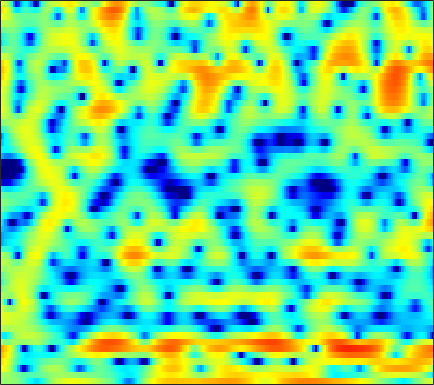

Source data for this figure (header and first rows):
0.5074, 0.63307, 0.72978, 0.7532, 0.71917, 0.61381, 0.39968, 0.17908, -0.21472, -0.72289, -1.37, -1.9348, -2.7913, -3.727, -4.424, -5.2233, -5.6134, -5.4821, -4.7766, -3.6989, -2.5291, -1.675, -0.59402, 0.3366
1.411, 1.35, 1.195, 0.9625, 0.7416, 0.4024, 0.02224, -0.273, -0.6624, -1.024, -1.333, -1.518, -1.694, -1.78, -1.785, -1.704, -1.541, -1.369, -1.092, -0.7748, -0.4373, -0.1862, 0.1336, 0.423
4.837, 4.284, 3.394, 2.31, 1.346, -0.1832, -2.081, -3.814, -6.729, -10.63, -15.12, -15.21, -11.2, -7.829, -5.981, -4.073, -2.626, -1.751, -0.8003, -0.04133, 0.5521, 0.9051, 1.262, 1.486
5.726, 5.065, 4.083, 2.982, 2.085, 0.8047, -0.5385, -1.549, -2.796, -3.832, -4.516, -4.737, -4.698, -4.38, -4.029, -3.493, -2.934, -2.546, -2.053, -1.62, -1.239, -0.993, -0.7235, -0.5101
7.086, 6.342, 5.249, 4.042, 3.07, 1.693, 0.2506, -0.8444, -2.252, -3.525, -4.52, -5.002, -5.274, -5.189, -4.975, -4.608, -4.296, -4.129, -4.03, -4.074, -4.162, -4.276, -4.367, -4.309
8.053, 7.204, 6.019, 4.756, 3.735, 2.201, 0.3657, -1.311, -4.169, -8.313, -14.75, -17.56, -11.49, -7.44, -5.59, -4.011, -3.17, -2.939, -3.172, -4.06, -5.665, -7.59, -11.82, -21.99
2.085, 0.8243, -0.005616, 0.104, 0.4521, 0.8738, 1.082, 1.087, 0.9566, 0.7649, 0.6442, 0.6353, 0.7393, 0.9522, 1.111, 1.25, 1.254, 1.148, 0.8272, 0.3204, -0.3464, -0.9094, -1.64, -2.217
-3.298, -4.918, -4.919, -3.222, -1.88, -0.4302, 0.6144, 1.184, 1.729, 2.07, 2.267, 2.342, 2.374, 2.337, 2.266, 2.111, 1.865, 1.633, 1.27, 0.8314, 0.3271, -0.06968, -0.6356, -1.232
1.971, 1.681, 1.457, 1.407, 1.451, 1.571, 1.721, 1.816, 1.902, 1.923, 1.871, 1.788, 1.605, 1.352, 1.111, 0.7327, 0.2854, -0.09351, -0.636, -1.212, -1.808, -2.259, -2.856, -3.447
3.295, 3.154, 2.976, 2.825, 2.73, 2.625, 2.526, 2.439, 2.302, 2.122, 1.88, 1.651, 1.267, 0.7783, 0.3371, -0.3394, -1.115, -1.772, -2.712, -3.704, -4.7, -5.39, -6.171, -6.738
3.76, 3.535, 3.242, 2.998, 2.859, 2.741, 2.682, 2.654, 2.606, 2.513, 2.325, 2.1, 1.669, 1.075, 0.5039, -0.4385, -1.599, -2.648, -4.326, -6.383, -8.939, -11.24, -14.5, -15.77
3.373, 2.529, 1.373, 0.4593, 0.1533, 0.3722, 1.071, 1.701, 2.454, 2.977, 3.224, 3.22, 2.978, 2.473, 1.914, 0.9355, -0.2808, -1.352, -2.981, -4.833, -6.905, -8.536, -10.36, -10.82
2.333, 0.4695, -3.223, -10.07, -17.27, -7.307, -2.114, 0.1912, 2.185, 3.363, 3.957, 4.083, 3.875, 3.265, 2.583, 1.356, -0.1596, -1.416, -3.127, -4.545, -5.365, -5.499, -5.192, -4.502
1.925, 1.454, 0.8787, 0.5234, 0.5184, 0.9104, 1.637, 2.232, 2.912, 3.359, 3.514, 3.409, 2.944, 2.072, 1.134, -0.5617, -2.92, -5.305, -9.987, -19.52, -20.99, -13.21, -8.59, -5.996
-0.9135, -0.2592, 0.5153, 1.181, 1.619, 2.148, 2.603, 2.882, 3.141, 3.255, 3.182, 2.988, 2.538, 1.841, 1.151, 0.02661, -1.31, -2.388, -3.779, -4.869, -5.379, -5.368, -5.024, -4.529
-3.746, -2.194, -0.6461, 0.5023, 1.177, 1.883, 2.399, 2.68, 2.934, 3.045, 3.008, 2.887, 2.603, 2.188, 1.788, 1.169, 0.4662, -0.08993, -0.8319, -1.532, -2.155, -2.585, -3.119, -3.651
-1.597, -0.8763, -0.0168, 0.706, 1.16, 1.649, 2.032, 2.254, 2.473, 2.592, 2.628, 2.594, 2.455, 2.215, 1.968, 1.542, 1.02, 0.5643, -0.1047, -0.8443, -1.634, -2.247, -3.083, -3.97
0.7235, 0.8754, 1.059, 1.206, 1.295, 1.383, 1.475, 1.563, 1.703, 1.869, 2.049, 2.171, 2.262, 2.236, 2.142, 1.866, 1.418, 0.9566, 0.1831, -0.7821, -1.904, -2.815, -4.048, -5.188
2.206, 2.039, 1.712, 1.257, 0.8317, 0.2206, -0.3376, -0.5876, -0.5297, 0.0243, 0.846, 1.487, 2.253, 2.806, 3.034, 3.079, 2.801, 2.37, 1.457, 0.127, -1.712, -3.499, -6.535, -10.22
1.539, 1.297, 0.7241, -0.2516, -1.355, -3.522, -7.117, -11.45, -14, -7.136, -2.719, -0.517, 1.571, 2.974, 3.655, 4.164, 4.249, 4.042, 3.401, 2.342, 0.7923, -0.7257, -3.173, -5.786
-3.27, -3.007, -2.913, -3.17, -3.605, -4.484, -5.509, -6.062, -5.917, -4.519, -2.63, -1.236, 0.3677, 1.598, 2.309, 2.975, 3.33, 3.402, 3.265, 2.872, 2.277, 1.74, 0.9669, 0.259
-7.979, -6.871, -5.864, -5.214, -4.885, -4.574, -4.249, -3.951, -3.391, -2.636, -1.778, -1.075, -0.1189, 0.7469, 1.327, 1.961, 2.436, 2.682, 2.86, 2.855, 2.711, 2.514, 2.144, 1.709
-8.045, -7.395, -6.762, -6.338, -6.055, -5.643, -5.154, -4.713, -3.996, -3.228, -2.367, -1.7, -0.836, 0.04689, 0.6777, 1.444, 2.118, 2.542, 2.971, 3.254, 3.353, 3.306, 3.088, 2.662
-6.094, -6.503, -7.315, -8.313, -8.987, -9.305, -8.769, -7.927, -6.698, -5.547, -4.492, -3.753, -2.744, -1.647, -0.7751, 0.4224, 1.559, 2.32, 3.18, 3.831, 4.237, 4.379, 4.34, 3.996
-4.532, -5.701, -8.077, -11.94, -17.1, -31.57, -16.75, -12.89, -10.35, -9.287, -9.262, -9.552, -9.354, -7.722, -5.779, -3.145, -0.8676, 0.5392, 2.067, 3.206, 4.038, 4.463, 4.758, 4.784
-2.568, -3.306, -4.531, -5.916, -6.906, -7.832, -8.15, -8.222, -8.492, -9.32, -11.2, -13.63, -17.15, -14.07, -10.27, -6.332, -3.614, -2.066, -0.433, 0.8572, 1.901, 2.553, 3.264, 3.779
-0.5688, -0.9159, -1.452, -2.029, -2.461, -3.017, -3.522, -3.874, -4.354, -4.92, -5.437, -5.793, -5.992, -5.789, -5.427, -4.826, -4.241, -3.844, -3.344, -2.683, -1.743, -0.8573, 0.4434, 1.667
0.4112, 0.1812, -0.1465, -0.4781, -0.7088, -0.9953, -1.276, -1.469, -1.721, -1.958, -2.213, -2.393, -2.688, -3.044, -3.389, -4.134, -5.319, -6.688, -9.433, -12.69, -10.92, -7.349, -3.488, -0.6717
-0.7907, -1.058, -1.358, -1.565, -1.659, -1.705, -1.683, -1.646, -1.578, -1.486, -1.454, -1.448, -1.537, -1.779, -2.083, -2.724, -3.717, -4.737, -6.32, -7.432, -6.594, -4.843, -2.283, -0.1192
-4.841, -5.358, -5.772, -5.868, -5.755, -5.41, -4.899, -4.461, -3.844, -3.225, -2.631, -2.232, -1.757, -1.383, -1.201, -1.022, -0.9412, -0.9028, -0.7992, -0.5335, -0.04415, 0.4548, 1.237, 2.029
-12.43, -14.04, -15.01, -14.42, -13.4, -11.89, -10.43, -9.352, -7.933, -6.563, -5.191, -4.213, -2.998, -1.889, -1.146, -0.2932, 0.4375, 0.919, 1.478, 1.976, 2.427, 2.736, 3.085, 3.358
-20.28, -26.24, -30.53, -24.31, -21.51, -18.95, -17.07, -15.78, -13.83, -11.54, -9.035, -7.174, -4.889, -2.919, -1.628, -0.1816, 0.9948, 1.716, 2.495, 3.081, 3.503, 3.724, 3.895, 3.917
-17.08, -19.84, -23.15, -24.78, -24.83, -24.02, -24.21, -25.98, -27.97, -19.84, -13.24, -9.759, -6.073, -3.284, -1.617, 0.1602, 1.518, 2.291, 3.067, 3.567, 3.846, 3.916, 3.885, 3.707
-13.29, -16.36, -21.5, -25.57, -23.64, -20.28, -18.42, -17.34, -15.49, -12.46, -8.875, -6.362, -3.501, -1.187, 0.2226, 1.695, 2.768, 3.328, 3.771, 3.904, 3.762, 3.497, 2.994, 2.399
-6.622, -7.583, -8.608, -9.066, -9.025, -8.448, -7.455, -6.539, -5.107, -3.55, -1.891, -0.6941, 0.8153, 2.104, 2.893, 3.703, 4.186, 4.34, 4.24, 3.788, 2.944, 2.055, 0.4496, -1.569
-4.637, -4.639, -4.463, -4.089, -3.677, -2.999, -2.175, -1.511, -0.5797, 0.3817, 1.302, 1.956, 2.709, 3.321, 3.644, 3.877, 3.856, 3.655, 3.131, 2.267, 1.015, -0.2312, -2.452, -5.59
-7.054, -5.918, -4.468, -3.193, -2.324, -1.279, -0.3439, 0.3026, 1.083, 1.78, 2.361, 2.731, 3.087, 3.279, 3.312, 3.166, 2.817, 2.404, 1.662, 0.7009, -0.4452, -1.411, -2.745, -4.01
-9.46, -6.832, -4.316, -2.456, -1.36, -0.1533, 0.8189, 1.433, 2.122, 2.66, 3.068, 3.263, 3.402, 3.352, 3.192, 2.801, 2.186, 1.581, 0.569, -0.6367, -1.989, -3.032, -4.287, -5.227
-4.253, -3.161, -1.791, -0.6029, 0.1574, 1.011, 1.716, 2.162, 2.658, 3.046, 3.33, 3.454, 3.493, 3.365, 3.125, 2.605, 1.803, 0.9996, -0.385, -2.18, -4.456, -6.532, -9.724, -12.49
-0.2365, 0.1351, 0.5825, 0.9401, 1.165, 1.406, 1.626, 1.79, 2.039, 2.329, 2.619, 2.824, 2.991, 3.014, 2.885, 2.492, 1.791, 1.034, -0.3276, -2.177, -4.64, -6.977, -10.93, -15.02
2.264, 2.217, 1.977, 1.532, 1.077, 0.372, -0.3171, -0.6653, -0.7149, -0.23, 0.5655, 1.232, 2.015, 2.566, 2.809, 2.858, 2.603, 2.191, 1.349, 0.181, -1.297, -2.526, -4.278, -5.927
3.821, 3.428, 2.571, 1.285, -0.05949, -2.505, -6.079, -9.665, -11.83, -7.373, -3.527, -1.518, 0.4809, 1.853, 2.575, 3.187, 3.437, 3.407, 3.093, 2.482, 1.613, 0.7834, -0.5705, -2.217
3.697, 3.152, 2.087, 0.6064, -0.7899, -3.067, -5.684, -7.528, -8.442, -6.994, -4.764, -3.175, -1.369, 0.1328, 1.022, 1.941, 2.533, 2.788, 2.883, 2.711, 2.286, 1.801, 0.9746, -0.08073
3.486, 2.89, 1.83, 0.4661, -0.7036, -2.41, -4.115, -5.221, -6.213, -6.434, -5.763, -4.854, -3.386, -1.904, -0.8847, 0.2504, 1.117, 1.58, 1.967, 2.112, 2.027, 1.846, 1.486, 1.011
4.204, 3.525, 2.355, 0.8716, -0.4685, -2.594, -5.203, -7.638, -11.78, -15.45, -12.76, -9.488, -6.079, -3.583, -2.143, -0.6685, 0.4035, 0.9771, 1.469, 1.706, 1.744, 1.676, 1.469, 1.215
5.296, 4.566, 3.345, 1.847, 0.5262, -1.507, -3.903, -5.921, -8.721, -10.45, -9.409, -7.54, -5.08, -3.036, -1.805, -0.5342, 0.3483, 0.7772, 1.066, 1.07, 0.8607, 0.5926, 0.1645, -0.2399
6.288, 5.55, 4.346, 2.912, 1.697, -0.02437, -1.751, -2.893, -4.001, -4.436, -4.14, -3.541, -2.417, -1.293, -0.5216, 0.2844, 0.7685, 0.892, 0.734, 0.1763, -0.8049, -1.786, -3.236, -4.568
7.04, 6.31, 5.082, 3.519, 2.107, -0.1332, -2.76, -4.882, -7.048, -6.883, -5.013, -3.44, -1.627, -0.1666, 0.6507, 1.406, 1.743, 1.715, 1.241, 0.1936, -1.585, -3.598, -7.678, -15.54
6.145, 5.573, 4.55, 3.155, 1.824, -0.4914, -3.7, -6.938, -11.9, -10.57, -6.108, -3.698, -1.442, 0.1359, 0.9784, 1.753, 2.16, 2.21, 1.929, 1.218, 0.06277, -1.105, -2.986, -4.857
2.72, 2.545, 2.153, 1.531, 0.905, -0.1368, -1.272, -2.088, -2.863, -3.054, -2.703, -2.262, -1.512, -0.7761, -0.2694, 0.3404, 0.8244, 1.083, 1.263, 1.244, 1.011, 0.739, 0.2659, -0.2319
-1.83, -1.25, -0.683, -0.3964, -0.385, -0.5706, -0.9511, -1.325, -1.88, -2.42, -2.932, -3.231, -3.463, -3.377, -3.057, -2.377, -1.518, -0.8538, -0.04614, 0.6093, 1.086, 1.337, 1.557, 1.679
-6.328, -4.391, -2.667, -1.643, -1.216, -1.013, -1.204, -1.556, -2.323, -3.467, -5.045, -6.535, -8.959, -10.77, -10.29, -7.699, -4.983, -3.287, -1.486, -0.1251, 0.9134, 1.509, 2.131, 2.591
-4.984, -3.63, -2.259, -1.37, -0.9759, -0.8111, -0.9992, -1.376, -2.208, -3.479, -5.284, -7.14, -10.5, -13.91, -13.14, -9.138, -5.765, -3.827, -1.864, -0.3948, 0.7123, 1.369, 2.04, 2.547
-1.285, -0.8486, -0.38, -0.07064, 0.02048, -0.03896, -0.2861, -0.6062, -1.183, -1.917, -2.76, -3.397, -4.089, -4.419, -4.293, -3.663, -2.701, -1.936, -0.9686, -0.132, 0.5247, 0.9084, 1.284, 1.539
1.595, 1.623, 1.563, 1.382, 1.171, 0.8333, 0.4242, 0.1068, -0.3127, -0.7061, -1.064, -1.29, -1.485, -1.55, -1.504, -1.283, -0.9311, -0.6347, -0.2234, 0.1141, 0.3158, 0.3255, 0.1752, -0.1786
4.105, 3.814, 3.272, 2.546, 1.927, 1.048, 0.2272, -0.2556, -0.6742, -0.8379, -0.861, -0.8583, -0.8867, -0.9094, -0.9125, -0.8536, -0.6731, -0.4248, -0.03938, 0.2868, 0.4122, 0.2769, -0.3567, -1.679
5.552, 4.995, 3.937, 2.465, 1.039, -1.34, -3.922, -5.33, -5.321, -4.016, -2.832, -2.32, -2.196, -2.633, -3.191, -3.943, -3.968, -3.246, -1.781, -0.3683, 0.6074, 0.9997, 0.9476, 0.2169
3.747, 3.214, 2.107, 0.4472, -1.294, -4.538, -9.478, -13.67, -11.67, -7.555, -5.42, -4.73, -4.793, -6.126, -8.231, -14.14, -25.75, -12.57, -6.161, -2.714, -0.5827, 0.4606, 1.38, 1.883
